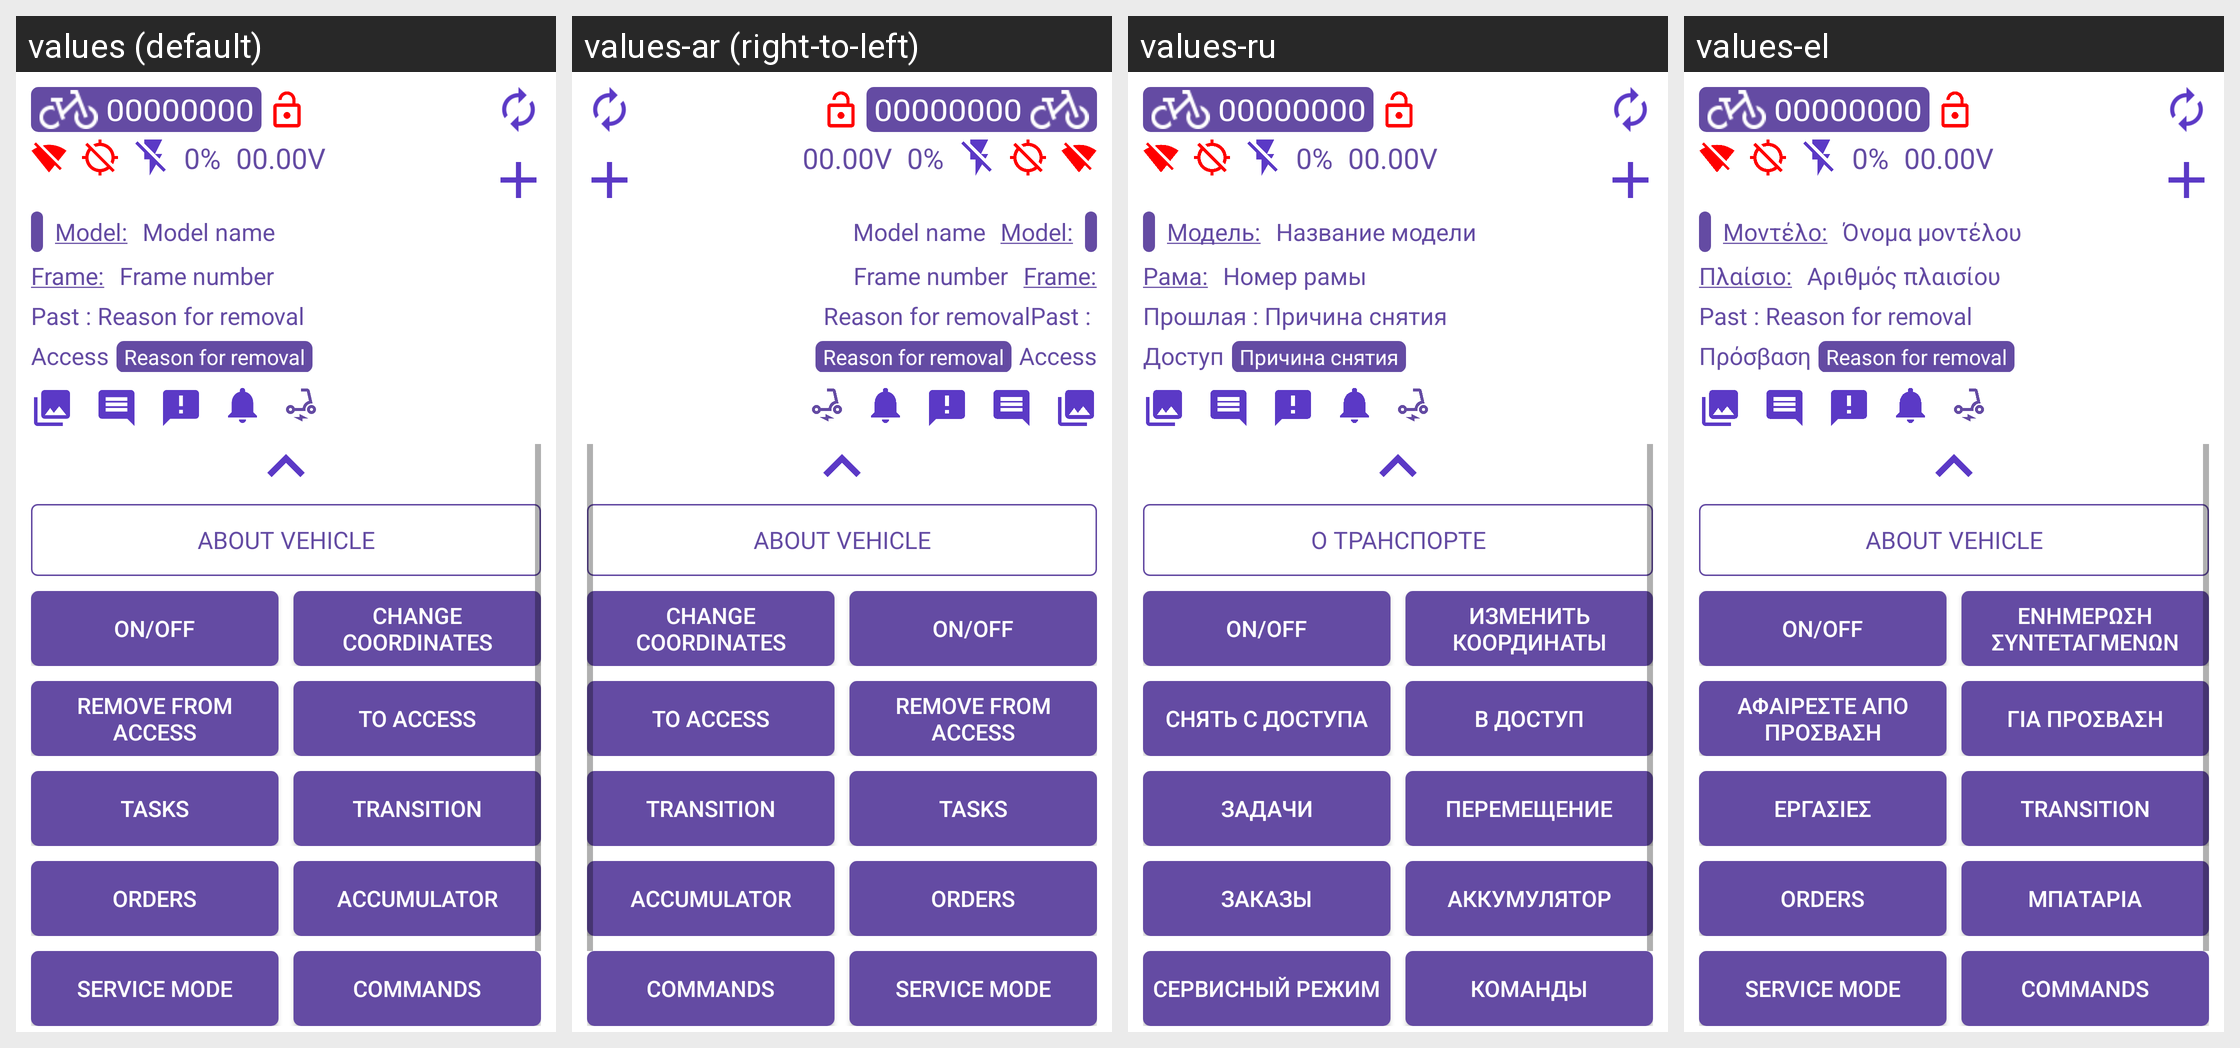

The same Android screen rendered under several of its app's locales, left to right. List the strings drawn on it with the default value and each locale's translation.
Android screen res/layout/bottom_sheet_bike_qr.xml rendered under 4 locales, left to right: values (default), values-ar (right-to-left), values-ru, values-el. Device: Nexus 5 (rendered at 1080×1920; each locale shown at half size, 540×960, under a caption strip naming it); theme AppTheme.
Other locales in the repository, not shown: values-af, values-am, values-as, values-az, values-be, values-bg, values-bn, values-bs, values-ca, values-cs, values-da, values-de, values-en-rAU, values-en-rGB, values-es, values-es-rUS, values-et, values-eu, values-fa, values-fi, values-fr, values-fr-rCA, values-gl, values-gu, values-hi, values-hr, values-hu, values-hy, values-in, values-is, values-it, values-it-rIT, values-iw, values-ja, values-ka, values-kk, values-km, values-kn, values-ko, values-ky, values-lo, values-lt, values-lv, values-mk, values-ml, values-mn, values-mr, values-ms, values-my, values-nb, values-ne, values-nl, values-or, values-pa, values-pl, values-pt, values-pt-rBR, values-pt-rPT, values-ro, values-si, values-sk, values-sl, values-sq, values-sr, values-sv, values-sw, values-ta, values-te, values-th, values-tl, values-tr, values-tr-rTR, values-uk, values-ur, values-uz, values-vi, values-zh-rCN, values-zh-rHK, values-zh-rTW, values-zu.
Strings drawn on this screen, with the default value and each locale's value (text and hints the layout hard-codes, and strings that could not be matched under every locale, appear in the picture but are not listed):

card_name_bike
  values: 00000000
  values-ar: 00000000  [not translated; the default value is used]
  values-ru: 00000000  [not translated; the default value is used]
  values-el: 00000000  [not translated; the default value is used]

card_charge
  values: 0%
  values-ar: 0%  [not translated; the default value is used]
  values-ru: 0%  [not translated; the default value is used]
  values-el: 0%  [not translated; the default value is used]

card_voltage
  values: 00.00V
  values-ar: 00.00V  [not translated; the default value is used]
  values-ru: 00.00V  [not translated; the default value is used]
  values-el: 00.00V  [not translated; the default value is used]

card_model
  values: Model:
  values-ar: Model:  [not translated; the default value is used]
  values-ru: Модель:
  values-el: Μοντέλο:

card_model_name
  values: Model name
  values-ar: Model name  [not translated; the default value is used]
  values-ru: Название модели
  values-el: Όνομα μοντέλου

card_frame
  values: Frame:
  values-ar: Frame:  [not translated; the default value is used]
  values-ru: Рама:
  values-el: Πλαίσιο:

card_frame_num
  values: Frame number
  values-ar: Frame number  [not translated; the default value is used]
  values-ru: Номер рамы
  values-el: Αριθμός πλαισίου

card_disabled_reason_past
  values: Past : 
  values-ar: Past :   [not translated; the default value is used]
  values-ru: Прошлая : 
  values-el: Past : 

card_disabled_reason
  values: Reason for removal
  values-ar: Reason for removal  [not translated; the default value is used]
  values-ru: Причина снятия
  values-el: Reason for removal

card_access
  values: Access
  values-ar: Access  [not translated; the default value is used]
  values-ru: Доступ
  values-el: Πρόσβαση

about_vehicle
  values: About vehicle
  values-ar: About vehicle  [not translated; the default value is used]
  values-ru: О транспорте
  values-el: About vehicle

card_control
  values: On/off
  values-ar: On/off  [not translated; the default value is used]
  values-ru: On/off  [not translated; the default value is used]
  values-el: On/off  [not translated; the default value is used]

card_coordinate
  values: Change coordinates
  values-ar: Change coordinates  [not translated; the default value is used]
  values-ru: Изменить координаты
  values-el: Ενημέρωση συντεταγμένων

card_from_access
  values: Remove from access
  values-ar: Remove from access  [not translated; the default value is used]
  values-ru: Снять с доступа
  values-el: Αφαιρέστε απο πρόσβαση

card_in_access
  values: To access
  values-ar: To access  [not translated; the default value is used]
  values-ru: В доступ
  values-el: Για πρόσβαση

card_tasks
  values: Tasks
  values-ar: Tasks  [not translated; the default value is used]
  values-ru: Задачи
  values-el: Εργασίες

card_transition
  values: Transition
  values-ar: Transition  [not translated; the default value is used]
  values-ru: Перемещение
  values-el: Transition

card_orders
  values: Orders
  values-ar: Orders  [not translated; the default value is used]
  values-ru: Заказы
  values-el: Orders

task_type_accumulator
  values: Accumulator
  values-ar: Accumulator  [not translated; the default value is used]
  values-ru: Аккумулятор
  values-el: Μπαταρία

card_service_mode
  values: Service mode
  values-ar: Service mode  [not translated; the default value is used]
  values-ru: Сервисный режим
  values-el: Service mode

card_commands
  values: Commands
  values-ar: Commands  [not translated; the default value is used]
  values-ru: Команды
  values-el: Commands
